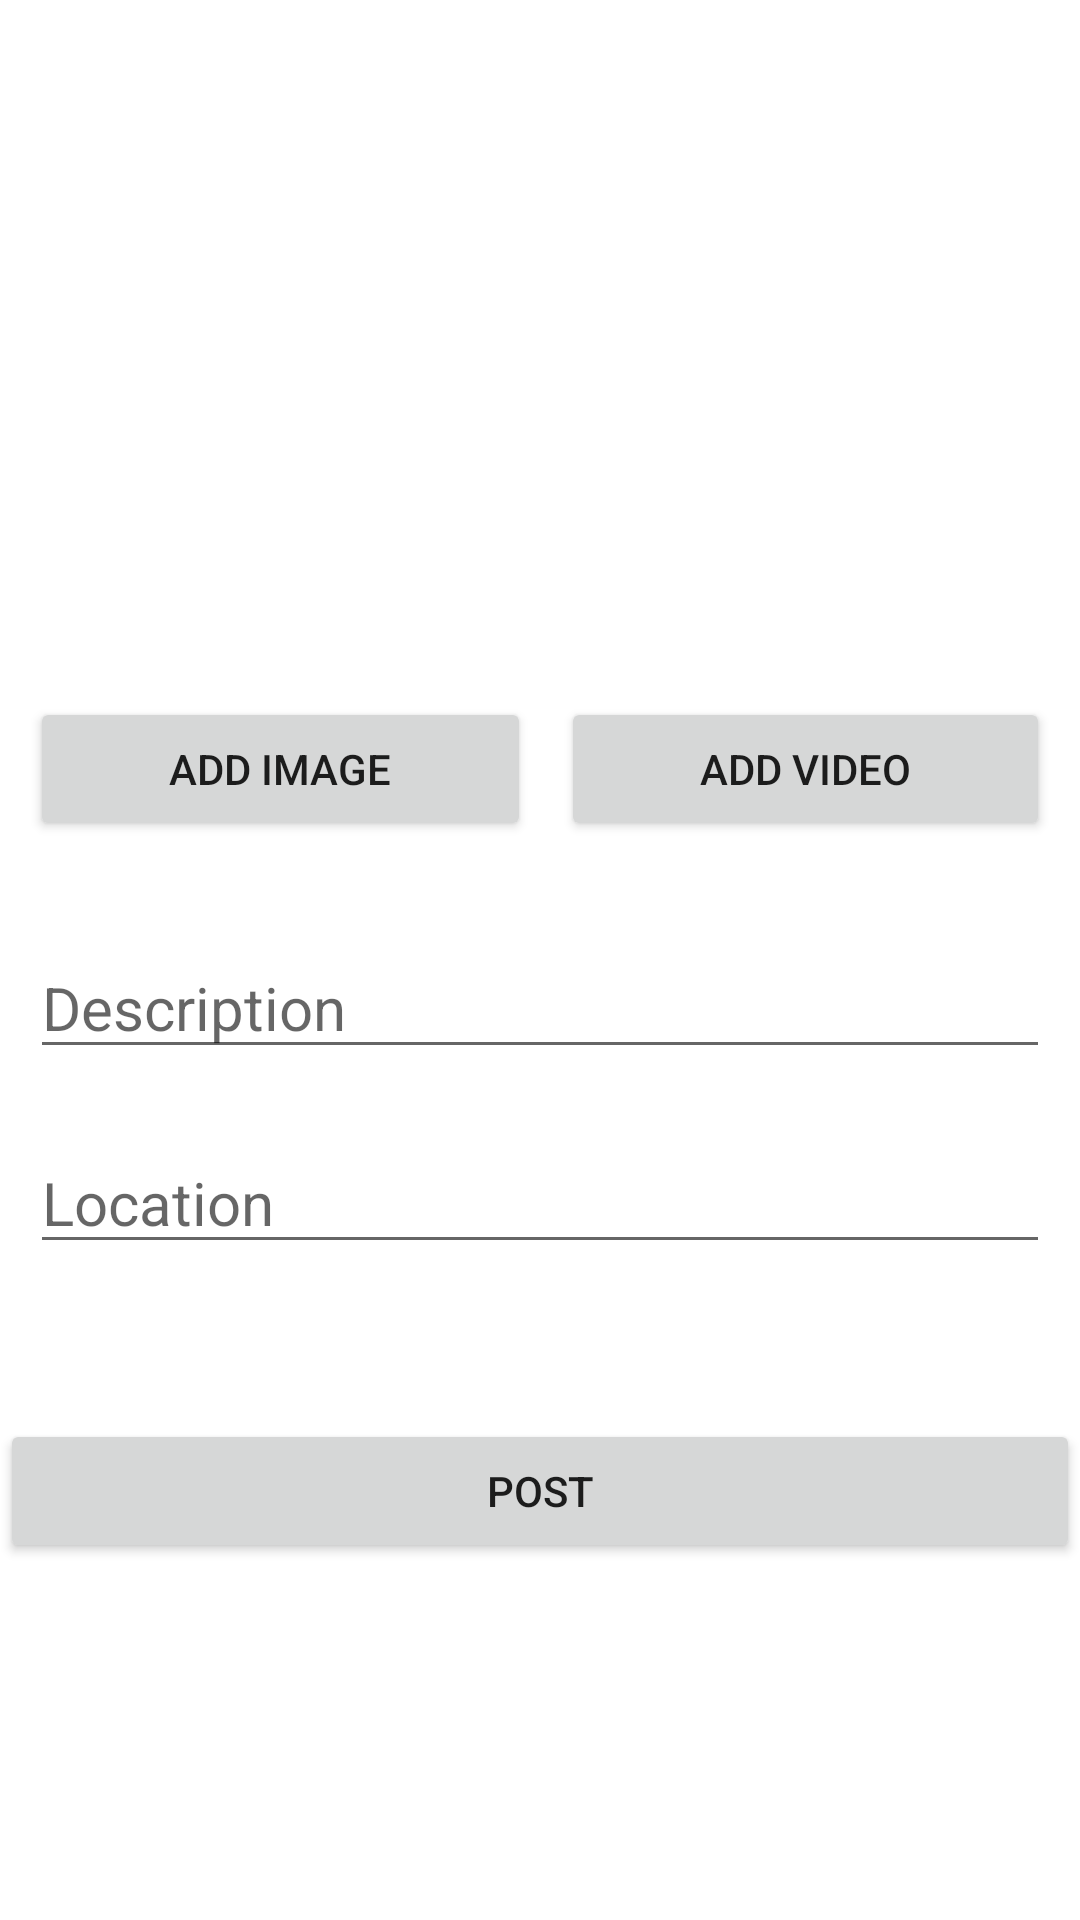

Reconstruct the res/layout file that produces this screen, plus the resources it refers to.
<!-- AndroidManifest.xml: application theme Theme.CollegeProject -->
<!-- res/layout/fragment_post.xml -->
<?xml version="1.0" encoding="utf-8"?>
<androidx.constraintlayout.widget.ConstraintLayout xmlns:android="http://schemas.android.com/apk/res/android"
    xmlns:app="http://schemas.android.com/apk/res-auto"
    xmlns:tools="http://schemas.android.com/tools"
    android:id="@+id/post"
    android:layout_width="match_parent"
    android:layout_height="match_parent"
    android:background="@color/white"
    tools:context=".ui.PostFragment">

    <ImageView
        android:id="@+id/imageViewPost"
        android:layout_width="match_parent"
        android:layout_height="195dp"
        android:contentDescription="@string/addimage"
        android:src="@drawable/ic_baseline_add_to_photos_24"
        app:layout_constraintBottom_toBottomOf="parent"
        app:layout_constraintEnd_toEndOf="parent"
        app:layout_constraintHorizontal_bias="0.0"
        app:layout_constraintStart_toStartOf="parent"
        app:layout_constraintTop_toTopOf="parent"
        app:layout_constraintVertical_bias="0.011"
        tools:ignore="ImageContrastCheck" />

    <EditText
        android:id="@+id/desc"
        android:layout_width="match_parent"
        android:layout_height="wrap_content"
        android:layout_marginHorizontal="10dp"
        android:ems="10"
        android:hint="@string/description"
        android:importantForAutofill="no"
        android:inputType="textMultiLine"
        android:textSize="20sp"
        app:layout_constraintBottom_toBottomOf="parent"
        app:layout_constraintEnd_toEndOf="parent"
        app:layout_constraintHorizontal_bias="0.168"
        app:layout_constraintStart_toStartOf="parent"
        app:layout_constraintTop_toTopOf="parent"
        app:layout_constraintVertical_bias="0.524"
        tools:ignore="TextContrastCheck" />

    <EditText
        android:id="@+id/loc"
        android:layout_width="0dp"
        android:layout_height="wrap_content"
        android:layout_marginHorizontal="10dp"
        android:ems="10"
        android:hint="@string/location"
        android:importantForAutofill="no"
        android:inputType="textPersonName"
        android:textSize="20sp"
        app:layout_constraintBottom_toBottomOf="parent"
        app:layout_constraintEnd_toEndOf="parent"
        app:layout_constraintHorizontal_bias="0.168"
        app:layout_constraintStart_toStartOf="parent"
        app:layout_constraintTop_toTopOf="parent"
        app:layout_constraintVertical_bias="0.633"
        tools:ignore="TextContrastCheck" />

    <LinearLayout
        android:id="@+id/linearLayout2"
        android:layout_width="match_parent"
        android:layout_height="wrap_content"
        android:layout_marginHorizontal="10dp"
        android:orientation="horizontal"
        app:layout_constraintBottom_toTopOf="@+id/desc"
        app:layout_constraintEnd_toEndOf="parent"
        app:layout_constraintHorizontal_bias="0.0"
        app:layout_constraintStart_toStartOf="parent"
        app:layout_constraintTop_toBottomOf="@+id/imageViewPost">

        <Button
            android:id="@+id/btnAddImage"
            android:layout_width="wrap_content"
            android:layout_height="wrap_content"
            android:layout_weight="1"
            android:text="@string/add_image" />

        <Button
            android:id="@+id/btnAddVideo"
            android:layout_width="wrap_content"
            android:layout_height="wrap_content"
            android:layout_marginStart="10dp"
            android:layout_weight="1"
            android:text="ADD VIDEO" />
    </LinearLayout>

    <Button
        android:id="@+id/btnPost"
        android:layout_width="match_parent"
        android:layout_height="wrap_content"
        android:text="@string/post"
        app:layout_constraintBottom_toBottomOf="parent"
        app:layout_constraintStart_toStartOf="parent"
        app:layout_constraintTop_toTopOf="parent"
        app:layout_constraintVertical_bias="0.799" />

    <ProgressBar
        android:id="@+id/progressBarPost"
        style="?android:attr/progressBarStyle"
        android:layout_width="114dp"
        android:layout_height="116dp"
        android:visibility="invisible"
        app:layout_constraintBottom_toBottomOf="parent"
        app:layout_constraintEnd_toEndOf="parent"
        app:layout_constraintHorizontal_bias="0.5"
        app:layout_constraintStart_toStartOf="parent"
        app:layout_constraintTop_toTopOf="parent" />

    <VideoView
        android:id="@+id/videoView"
        android:layout_width="match_parent"
        android:layout_height="250dp"
        android:layout_gravity="center"
        android:layout_marginTop="7dp"
        android:layout_marginBottom="25dp"
        android:visibility="invisible"
        app:layout_constraintBottom_toTopOf="@+id/linearLayout2"
        app:layout_constraintEnd_toEndOf="parent"
        app:layout_constraintStart_toStartOf="parent"
        app:layout_constraintTop_toTopOf="parent" />

</androidx.constraintlayout.widget.ConstraintLayout>
<!-- resources referenced by this layout -->
<resources>
  <string name="add_image">Add Image</string>
  <string name="addimage">addImage</string>
  <string name="description">Description</string>
  <string name="location">Location</string>
  <string name="post">Post</string>
  <style name="Theme.CollegeProject" parent="Theme.MaterialComponents.DayNight.DarkActionBar">
          
          <item name="colorPrimary">@color/purple_500</item>
          <item name="colorPrimaryVariant">@color/purple_700</item>
          <item name="colorOnPrimary">@color/white</item>
          
          <item name="colorSecondary">@color/teal_200</item>
          <item name="colorSecondaryVariant">@color/teal_700</item>
          <item name="colorOnSecondary">@color/black</item>
          
          <item name="android:statusBarColor" tools:targetApi="l">?attr/colorPrimaryVariant</item>
          
      </style>
  <!-- not gathered from this repository: default colours our renderer supplied (Android Studio template values) -->
  <color name="purple_500">#FF6200EE</color>
  <color name="purple_700">#FF3700B3</color>
  <color name="teal_200">#FF03DAC5</color>
  <color name="teal_700">#FF018786</color>
  <color name="black">#FF000000</color>
  <color name="white">#FFFFFFFF</color>
</resources>
